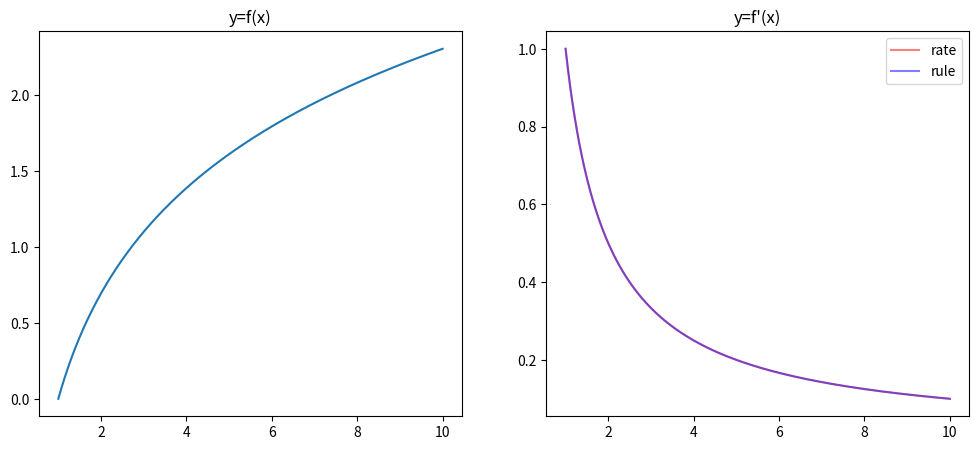

Generate this figure with matplotlib:
#!/usr/bin/env python
# -*- coding: utf-8 -*-
import numpy as np
import matplotlib.pyplot as plt
from matplotlib.backends.backend_pdf import PdfPages

pp = PdfPages("difflog.pdf")


# Define function f(x)
def f(x):
    return np.log(x)


# compute f(x) for x=1 to x=10
x = np.linspace(1, 10, 500)
y = f(x)
# Plot f(x) on left half of the figure
fig = plt.figure(figsize=(12, 5))
ax = fig.add_subplot(121)
ax.plot(x, y)
ax.set_title("y=f(x)")

# f'(x) using the rate of change
delta_x = 0.0001
y1 = (f(x + delta_x) - f(x)) / delta_x
# f'(x) using the rule
y2 = 1 / x
# Plot f'(x) on right half of the figure
ax = fig.add_subplot(122)
ax.plot(x, y1, c="r", alpha=0.5, label="rate")
ax.plot(x, y2, c="b", alpha=0.5, label="rule")
ax.set_title("y=f'(x)")
ax.legend()
pp.savefig()
pp.close()
